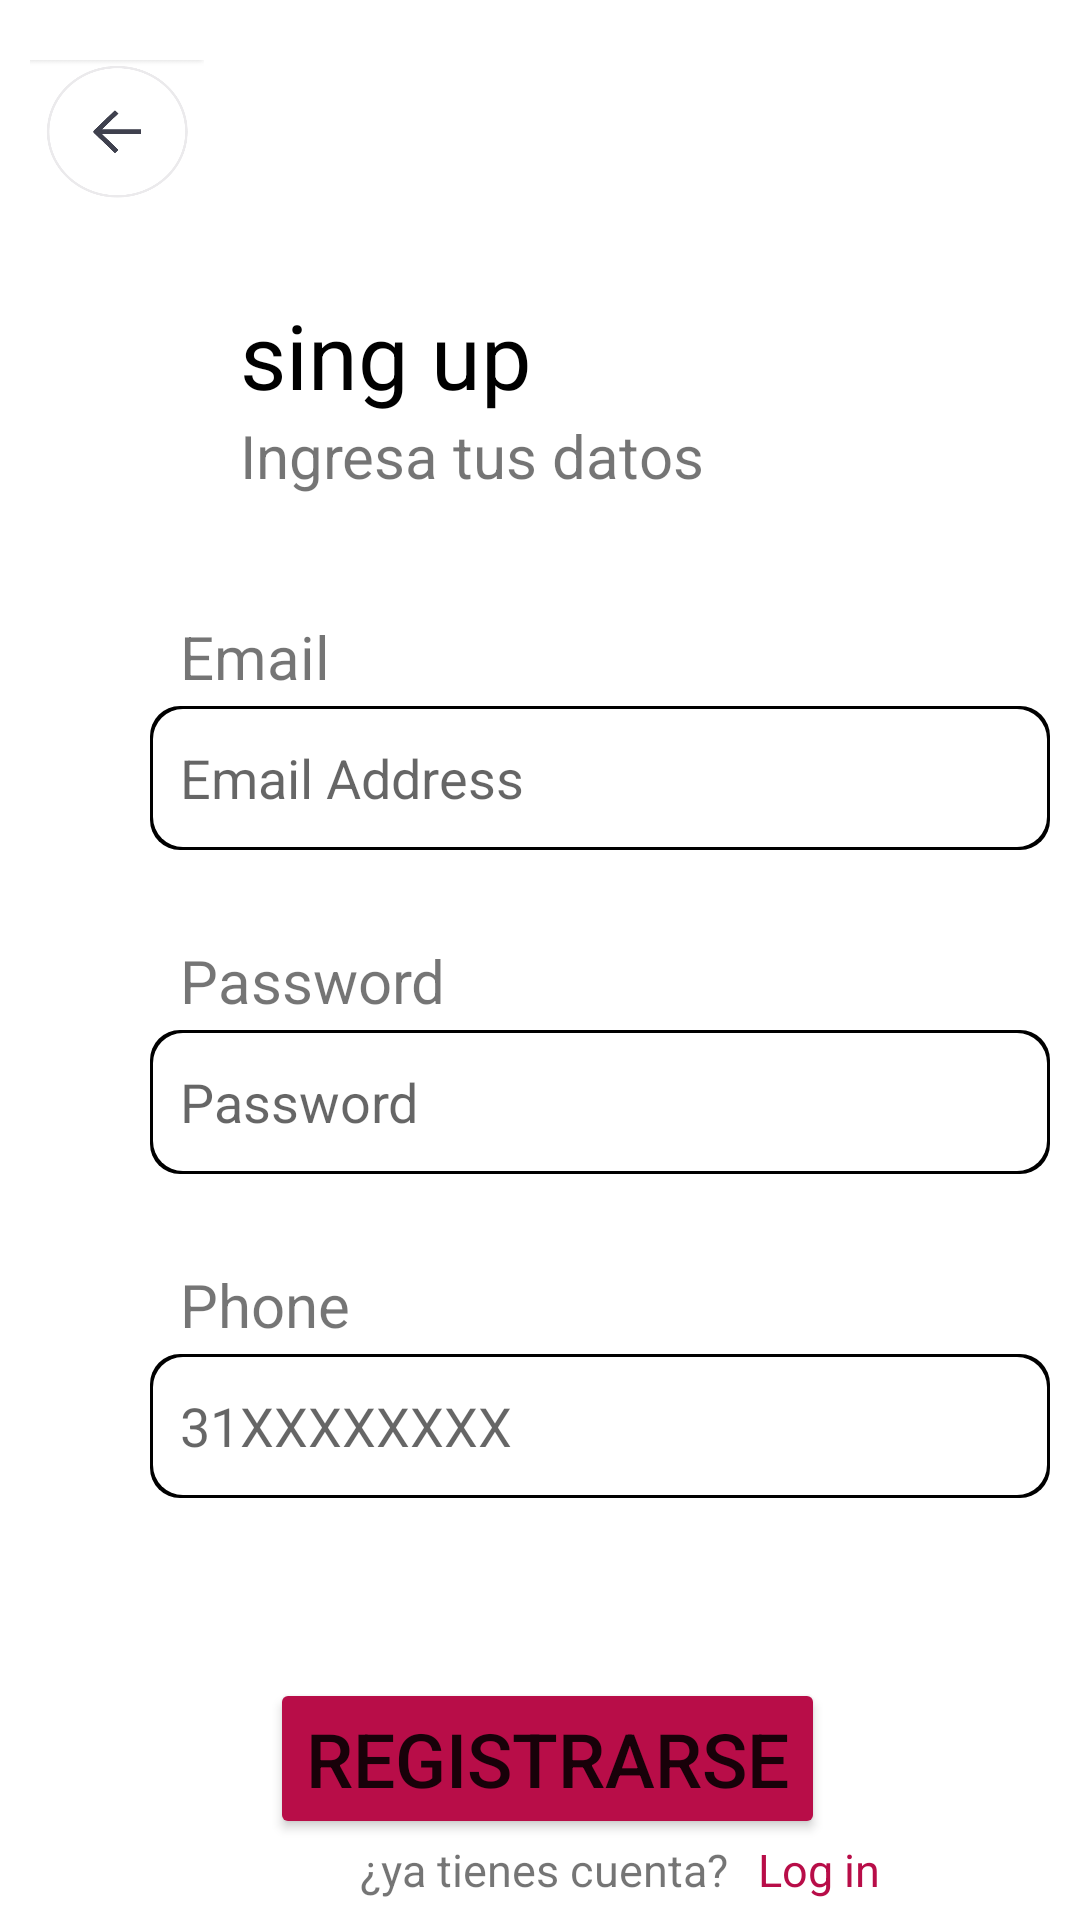

This screen was rendered from an Android layout file. Write that file and the resources it references.
<!-- AndroidManifest.xml: application theme Theme.ConexionBaseDeDatos -->
<!-- res/layout/activity_registrar.xml -->
<?xml version="1.0" encoding="utf-8"?>
<LinearLayout xmlns:android="http://schemas.android.com/apk/res/android"
    xmlns:app="http://schemas.android.com/apk/res-auto"
    xmlns:tools="http://schemas.android.com/tools"
    android:layout_width="match_parent"
    android:layout_height="match_parent"
    android:backgroundTint="#F44336"
    android:orientation="vertical"
    tools:context=".registrar">

    <ImageView
        android:id="@+id/imgBarra"
        android:layout_width="58dp"
        android:layout_height="48dp"
        android:layout_marginLeft="10dp"
        android:layout_marginTop="20dp"
        android:background="@color/white"
        android:onClick="login"
        android:scaleType="fitXY"
        android:src="@drawable/atras2" />

    <TextView
        android:layout_width="wrap_content"
        android:layout_height="wrap_content"
        android:layout_marginLeft="80dp"
        android:layout_marginTop="30dp"
        android:textColor="@color/black"
        android:textSize="30sp"
        android:text="sing up"/>

    <TextView
        android:layout_width="wrap_content"
        android:layout_height="wrap_content"
        android:layout_marginLeft="80dp"
        android:textSize="20sp"
        android:text="Ingresa tus datos"/>

    <TextView
        android:layout_width="wrap_content"
        android:layout_height="wrap_content"
        android:layout_marginLeft="60dp"
        android:layout_marginTop="40dp"
        android:textSize="20sp"
        android:text="Email"/>

    <EditText
        android:id="@+id/email"
        android:layout_width="300dp"
        android:layout_height="wrap_content"
        android:layout_marginLeft="50dp"
        android:layout_marginTop="3dp"
        android:background="@drawable/stylo_dorde"
        android:hint="Email Address"
        android:minHeight="48dp"
        android:padding="10dp" />

    <TextView
        android:layout_width="wrap_content"
        android:layout_height="wrap_content"
        android:layout_marginLeft="60dp"
        android:layout_marginTop="30dp"
        android:textSize="20sp"
        android:text="Password"/>

    <EditText
        android:id="@+id/password"
        android:layout_width="300dp"
        android:layout_height="wrap_content"
        android:layout_marginLeft="50dp"
        android:layout_marginTop="3dp"
        android:background="@drawable/stylo_dorde"
        android:hint="Password"
        android:minHeight="48dp"
        android:padding="10dp" />

    <TextView
        android:layout_width="wrap_content"
        android:layout_height="wrap_content"
        android:layout_marginLeft="60dp"
        android:layout_marginTop="30dp"
        android:textSize="20sp"
        android:text="Phone"/>

    <EditText
        android:id="@+id/celular"
        android:layout_width="300dp"
        android:layout_height="wrap_content"
        android:layout_marginLeft="50dp"
        android:layout_marginTop="3dp"
        android:background="@drawable/stylo_dorde"
        android:hint="31XXXXXXXX"
        android:minHeight="48dp"
        android:padding="10dp" />



    <Button
        android:id="@+id/btnRegistrar"
        android:layout_width="wrap_content"
        android:layout_height="wrap_content"
        android:backgroundTint="#b80d48"
        android:layout_marginLeft="90dp"
        android:layout_marginTop="60dp"
        android:text="Registrarse"
        android:textSize="25sp" />

    <LinearLayout
        android:layout_width="wrap_content"
        android:layout_height="wrap_content">
        <TextView
            android:layout_width="wrap_content"
            android:layout_height="wrap_content"
            android:layout_marginLeft="120dp"
            android:textSize="15sp"
            android:text="¿ya tienes cuenta?"/>
        <TextView
            android:layout_width="wrap_content"
            android:layout_height="wrap_content"
            android:layout_marginLeft="10dp"
            android:textColor="#b80d48"
            android:onClick="login"
            android:textSize="15sp"
            android:text="Log in"/>
    </LinearLayout>



</LinearLayout>
<!-- resources referenced by this layout -->
<resources>
  <!-- drawable atras2: png bitmap (drawable, 12232 bytes) -->
  <!-- drawable stylo_dorde (drawable) -->
  <?xml version="1.0" encoding="utf-8"?>
  <layer-list xmlns:android="http://schemas.android.com/apk/res/android">
      <item>
          <shape android:shape="rectangle">
              <solid android:color="#000000" />
              <corners android:radius="10dp"/>
          </shape>
      </item>
      <item android:left="1dp" android:right="1dp" android:top="1dp" android:bottom="1dp">
          <shape android:shape="rectangle">
              <solid android:color="#ffffff" />
              <corners android:radius="10dp"/>
          </shape>
      </item>
  </layer-list>
  <style name="Theme.ConexionBaseDeDatos" parent="Theme.MaterialComponents.DayNight.DarkActionBar">
          
          <item name="colorPrimary">@color/purple_500</item>
          <item name="colorPrimaryVariant">@color/purple_700</item>
          <item name="colorOnPrimary">@color/white</item>
          
          <item name="colorSecondary">@color/teal_200</item>
          <item name="colorSecondaryVariant">@color/teal_700</item>
          <item name="colorOnSecondary">@color/black</item>
          
          <item name="android:statusBarColor" tools:targetApi="l">?attr/colorPrimaryVariant</item>
          
      </style>
  <!-- not gathered from this repository: default colours our renderer supplied (Android Studio template values) -->
  <color name="purple_500">#FF6200EE</color>
  <color name="purple_700">#FF3700B3</color>
  <color name="teal_200">#FF03DAC5</color>
  <color name="teal_700">#FF018786</color>
  <color name="black">#FF000000</color>
  <color name="white">#FFFFFFFF</color>
</resources>
